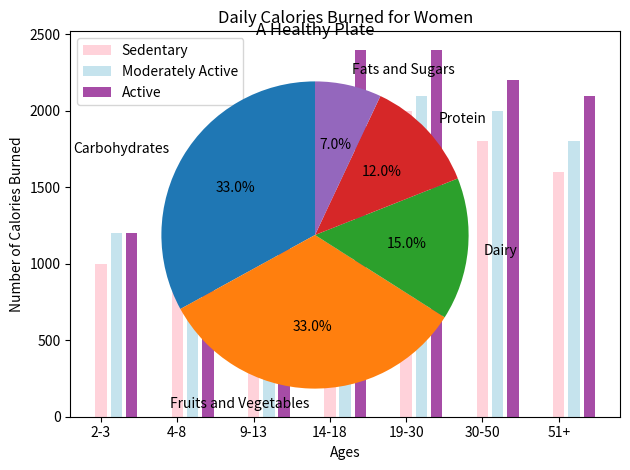
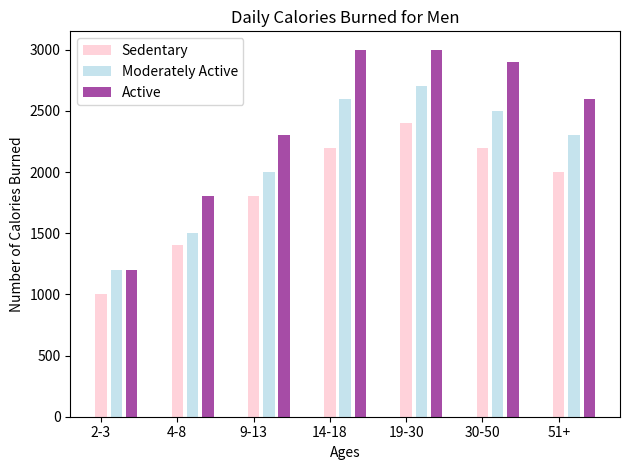
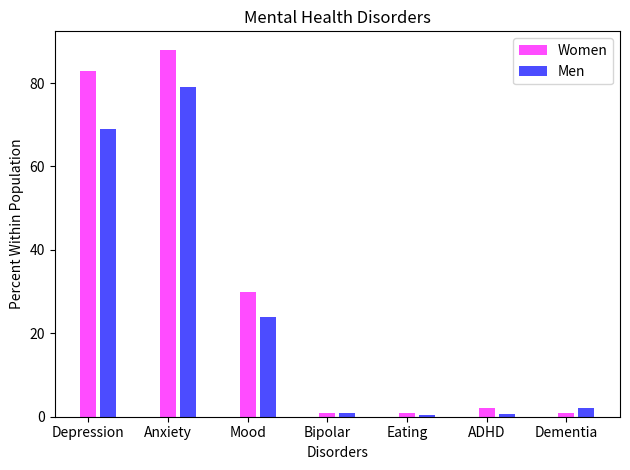
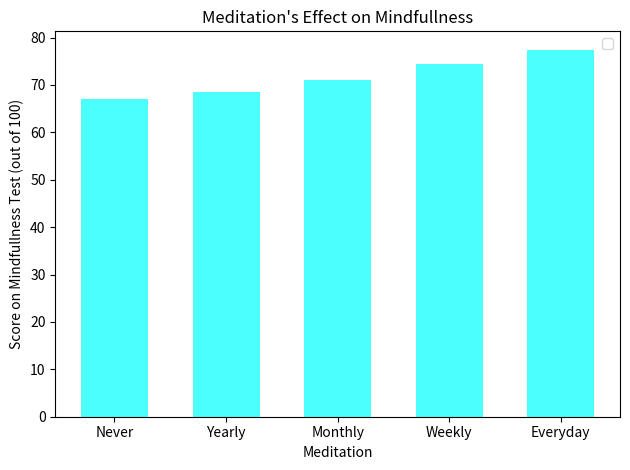

Write the Python code that produced these figures, in order.
import matplotlib.pyplot as plt
import numpy as np
# label = ['2-3', '4-8', '9-13', '14-18', '19-30', '31-50', '51+']
# no_activew = [
#     1000,
#     1200,
#     1600,
#     1800,
#     2000,
#     1800,
#     1600,
# ]



noactive2 = 1000
noactive4 = 1200
noactive9 = 1600
noactive14 = 1800
noactive19 = 2000
noactive31 = 1800
noactive51 = 1600


modactive2 = 1200
modactive4 = 1500
modactive9 = 1800
modactive14 = 2000
modactive19 = 2100
modactive31 = 2000
modactive51 = 1800


active2 = 1200
active4 = 1600
active9 = 2000
active14 = 2400
active19 = 2400
active31 = 2200
active51 = 2100



n_groups = 7
err = (0,0,0,0,0,0,0)

noactive = (noactive2, noactive4, noactive9, noactive14, noactive19, noactive31, noactive51)
modactive = (modactive2, modactive4, modactive9, modactive14, modactive19, modactive31, modactive51)
active = (active2, active4, active9, active14, active19, active31, active51)


#plt.rcdefaults()
fig, ax = plt.subplots()


index = np.arange(n_groups)
bar_width = 0.15
space = 0.05

opacity = 0.7
error_config = {'ecolor': '0.3'}

rects1 = ax.bar(index, noactive, bar_width,
                alpha=opacity, color='pink',
                yerr=err, error_kw=error_config,
                label='Sedentary')

rects2 = ax.bar(index + bar_width + space, modactive, bar_width,
                alpha=opacity, color='lightblue',
                yerr=err, error_kw=error_config,
                label='Moderately Active')

rects3 = ax.bar(index + bar_width + bar_width + space + space, active, bar_width,
                alpha=opacity, color='purple',
                yerr=err, error_kw=error_config,
                label='Active')



ax.set_xticks(range(7))
ax.set_xticklabels(['2-3','4-8','9-13','14-18','19-30','30-50','51+'])
#ax.invert_yaxis()
ax.set_xlabel('Ages')
ax.set_ylabel('Number of Calories Burned')
ax.set_title('Daily Calories Burned for Women')
ax.legend()

fig.tight_layout()
plt.show()

import matplotlib.pyplot as plt
# import matplotlib.ticker import MaxNLocator
# from collection import namedtuple
import numpy as np


noactive2m = 1000
noactive4m = 1400
noactive9m = 1800
noactive14m = 2200
noactive19m = 2400
noactive31m = 2200
noactive51m = 2000


modactive2m = 1200
modactive4m = 1500
modactive9m = 2000
modactive14m = 2600
modactive19m = 2700
modactive31m = 2500
modactive51m = 2300


active2m = 1200
active4m = 1800
active9m = 2300
active14m = 3000
active19m = 3000
active31m = 2900
active51m = 2600




n_groups = 7
err = (0,0,0,0,0,0,0)

noactivem = (noactive2m, noactive4m, noactive9m, noactive14m, noactive19m, noactive31m, noactive51m)
modactivem = (modactive2m, modactive4m, modactive9m, modactive14m, modactive19m, modactive31m, modactive51m)
activem = (active2m, active4m, active9m, active14m, active19m, active31m, active51m)


#plt.rcdefaults()
fig, ax = plt.subplots()


index = np.arange(n_groups)
bar_width = 0.15
space = 0.05

opacity = 0.7
error_config = {'ecolor': '0.3'}

rects1 = ax.bar(index, noactivem, bar_width,
                alpha=opacity, color='pink',
                yerr=err, error_kw=error_config,
                label='Sedentary')

rects2 = ax.bar(index + bar_width + space, modactivem, bar_width,
                alpha=opacity, color='lightblue',
                yerr=err, error_kw=error_config,
                label='Moderately Active')

rects3 = ax.bar(index + bar_width + bar_width + space + space, activem, bar_width,
                alpha=opacity, color='purple',
                yerr=err, error_kw=error_config,
                label='Active')



ax.set_xticks(range(7))
ax.set_xticklabels(['2-3','4-8','9-13','14-18','19-30','30-50','51+'])
#ax.invert_yaxis()
ax.set_xlabel('Ages')
ax.set_ylabel('Number of Calories Burned')
ax.set_title('Daily Calories Burned for Men')
ax.legend()

fig.tight_layout()
plt.show()


from pylab import *

# make a square figure and axes
figure(1, figsize=(6,6))
ax = axes([0.1, 0.1, 0.8, 0.8])

# The slices will be ordered and plotted counter-clockwise.
labels = 'Carbohydrates', 'Fruits and Vegetables', 'Dairy', 'Protein', 'Fats and Sugars'
fracs = [33, 33, 15, 12, 7]
explode=(0, 0, 0, 0, 0)

pie(fracs, explode=explode, labels=labels,
                autopct='%1.1f%%', shadow=False, startangle=90)
                # The default startangle is 0, which would start
                # the Frogs slice on the x-axis.  With startangle=90,
                # everything is rotated counter-clockwise by 90 degrees,
                # so the plotting starts on the positive y-axis.

title('A Healthy Plate')

show()

import matplotlib.pyplot as plt
# import matplotlib.ticker import MaxNLocator
# from collection import namedtuple
import numpy as np


wdep = 83
wanx = 88
wmood = 30
wbip = 1
weat = 1
wadhd = 2
wdem = 1


mdep = 69
manx = 79
mmood = 24
mbip = 1
meat = 0.3
madha = 0.6
mdem = 2



n_groups = 7
err = (0,0,0,0,0,0,0)

women = (wdep, wanx, wmood, wbip, weat, wadhd, wdem)
men = (mdep, manx, mmood, mbip, meat, madha, mdem)


#plt.rcdefaults()
fig, ax = plt.subplots()


index = np.arange(n_groups)
bar_width = 0.2
space = 0.05

opacity = 0.7
error_config = {'ecolor': '0.3'}

rects1 = ax.bar(index, women, bar_width,
                alpha=opacity, color='magenta',
                yerr=err, error_kw=error_config,
                label='Women')

rects2 = ax.bar(index + bar_width + space, men, bar_width,
                alpha=opacity, color='blue',
                yerr=err, error_kw=error_config,
                label='Men')


ax.set_xticks(range(7))
ax.set_xticklabels(['Depression','Anxiety','Mood','Bipolar','Eating','ADHD','Dementia'])
#ax.invert_yaxis()
ax.set_xlabel('Disorders')
ax.set_ylabel('Percent Within Population')
ax.set_title('Mental Health Disorders')
ax.legend()

fig.tight_layout()
plt.show()

import matplotlib.pyplot as plt
# import matplotlib.ticker import MaxNLocator
# from collection import namedtuple
import numpy as np


no = 67
year = 68.5
month = 71
week = 74.5
day = 77.45



n_groups = 5
err = (0,0,0,0,0)

med = no, year, month, week, day


#plt.rcdefaults()
fig, ax = plt.subplots()


index = np.arange(n_groups)
bar_width = 0.6
space = 0.05

opacity = 0.7
error_config = {'ecolor': '0.3'}

rects1 = ax.bar(index, med, bar_width,
                alpha=opacity, color='aqua',
                yerr=err, error_kw=error_config,
                )



ax.set_xticks(range(5))
ax.set_xticklabels(['Never','Yearly','Monthly','Weekly','Everyday'])
#ax.invert_yaxis()
ax.set_xlabel('Meditation')
ax.set_ylabel('Score on Mindfullness Test (out of 100)')
ax.set_title("Meditation's Effect on Mindfullness")
ax.legend()

fig.tight_layout()
plt.show()
